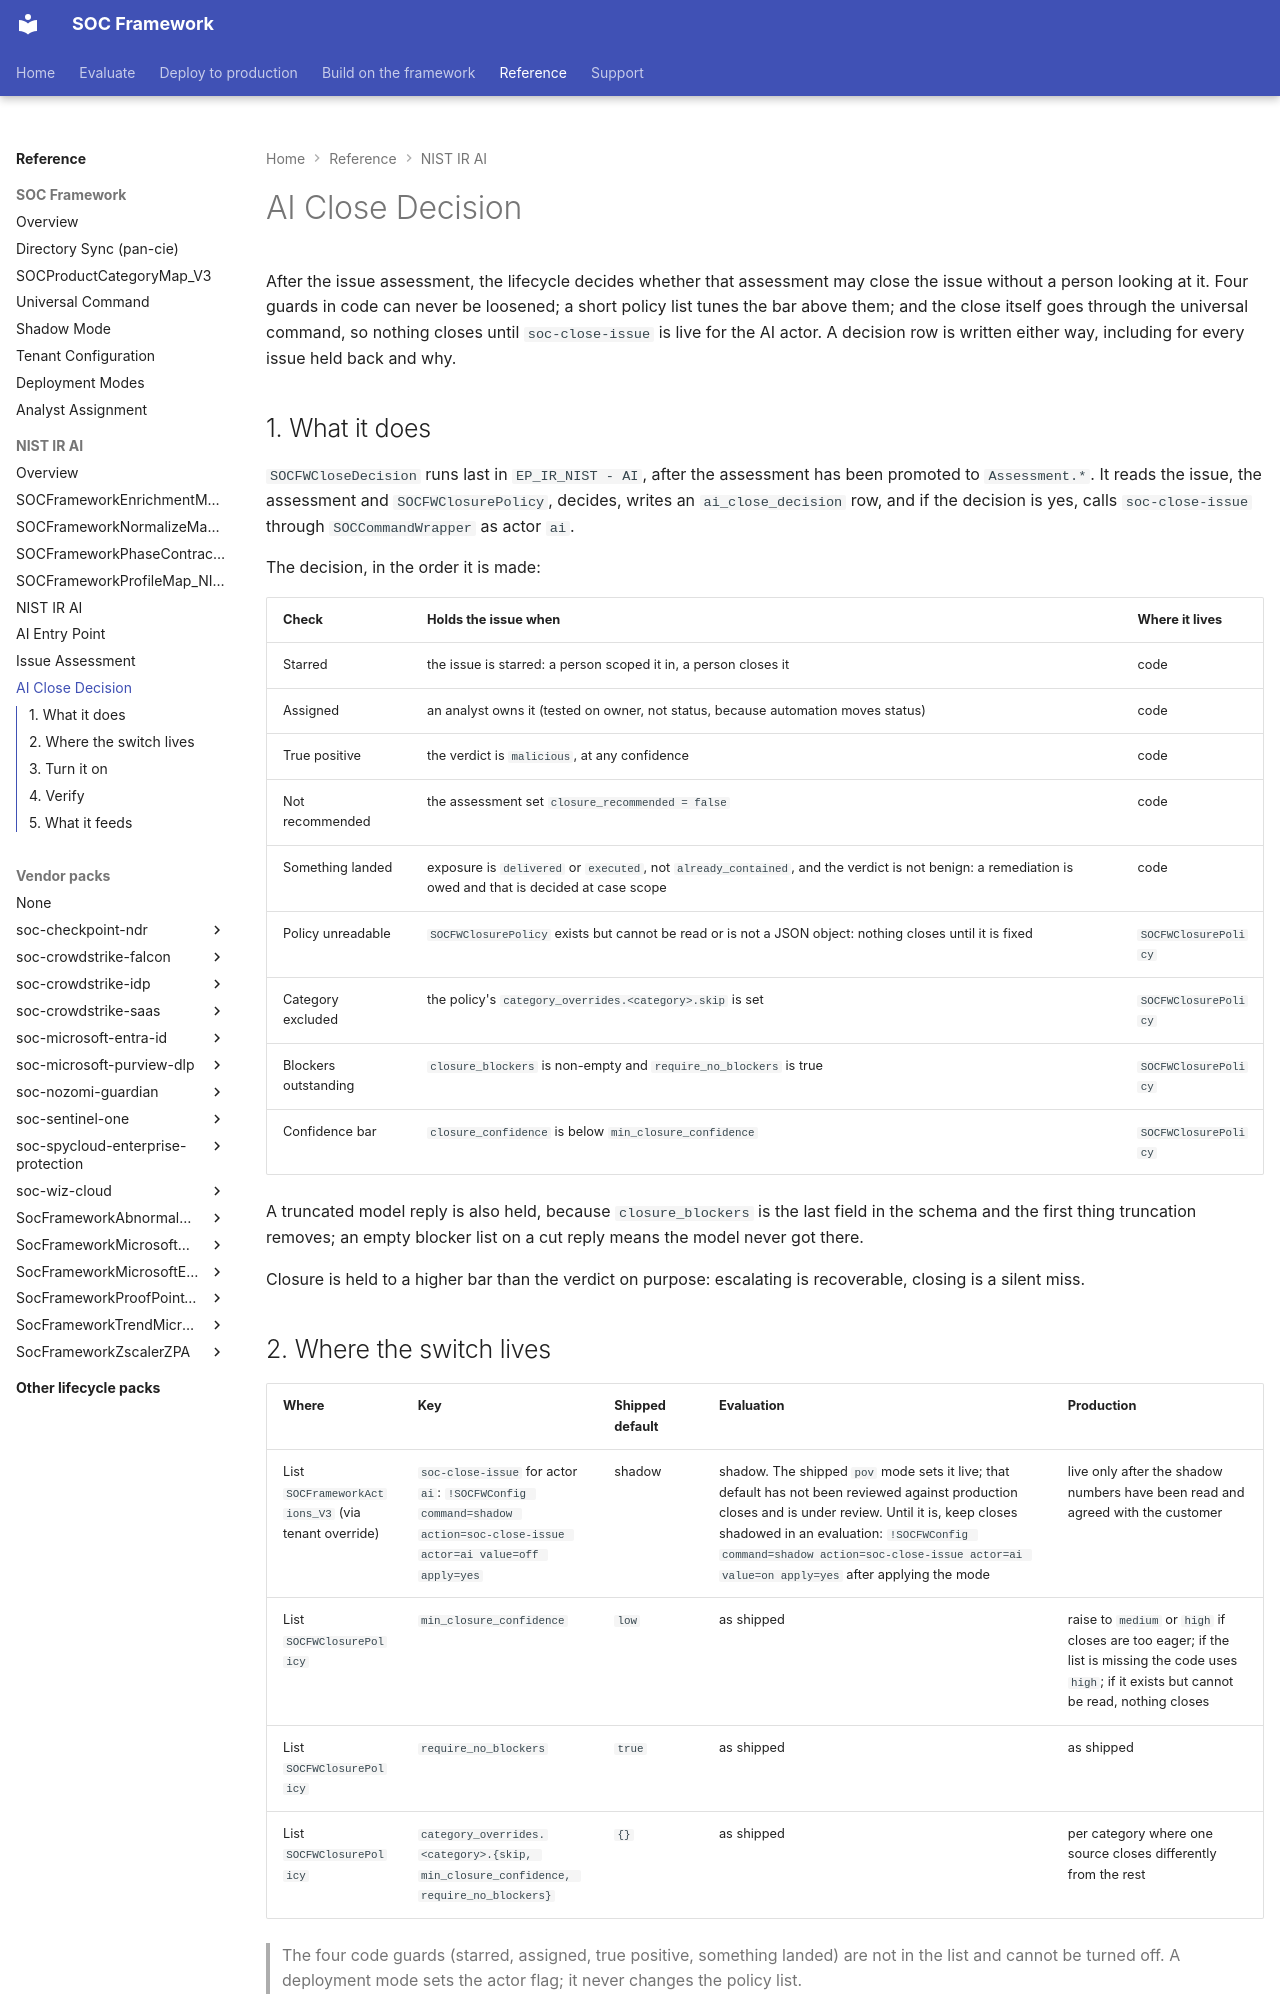

repository: Palo-Cortex/secops-framework · page: soc-framework-nist-ir-ai/close-decision/index.html · generator: mkdocs

---
title: "AI Close Decision"
---

# AI Close Decision

After the issue assessment, the lifecycle decides whether that assessment may close the issue without a person looking at it. Four guards in code can never be loosened; a short policy list tunes the bar above them; and the close itself goes through the universal command, so nothing closes until `soc-close-issue` is live for the AI actor. A decision row is written either way, including for every issue held back and why.

## 1. What it does

`SOCFWCloseDecision` runs last in `EP_IR_NIST - AI`, after the assessment has been promoted to `Assessment.*`. It reads the issue, the assessment and `SOCFWClosurePolicy`, decides, writes an `ai_close_decision` row, and if the decision is yes, calls `soc-close-issue` through `SOCCommandWrapper` as actor `ai`.

The decision, in the order it is made:

| Check | Holds the issue when | Where it lives |
|---|---|---|
| Starred | the issue is starred: a person scoped it in, a person closes it | code |
| Assigned | an analyst owns it (tested on owner, not status, because automation moves status) | code |
| True positive | the verdict is `malicious`, at any confidence | code |
| Not recommended | the assessment set `closure_recommended = false` | code |
| Something landed | exposure is `delivered` or `executed`, not `already_contained`, and the verdict is not benign: a remediation is owed and that is decided at case scope | code |
| Policy unreadable | `SOCFWClosurePolicy` exists but cannot be read or is not a JSON object: nothing closes until it is fixed | `SOCFWClosurePolicy` |
| Category excluded | the policy's `category_overrides.<category>.skip` is set | `SOCFWClosurePolicy` |
| Blockers outstanding | `closure_blockers` is non-empty and `require_no_blockers` is true | `SOCFWClosurePolicy` |
| Confidence bar | `closure_confidence` is below `min_closure_confidence` | `SOCFWClosurePolicy` |

A truncated model reply is also held, because `closure_blockers` is the last field in the schema and the first thing truncation removes; an empty blocker list on a cut reply means the model never got there.

Closure is held to a higher bar than the verdict on purpose: escalating is recoverable, closing is a silent miss.
